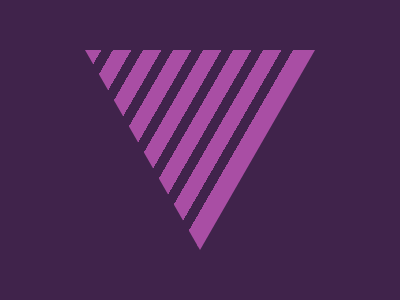

Reproduce this picture with HTML and CSS.

<!DOCTYPE html>
<html lang="en">
  <head>
    <meta charset="UTF-8" />
    <meta http-equiv="X-UA-Compatible" content="IE=edge" />
    <meta name="viewport" content="width=device-width, initial-scale=1.0" />
    <title>Guernsey</title>
    <style>
      * {
        margin: 0;
      }
      section {
        position: relative;
        width: 400px;
        height: 300px;
        background: #40234b;
      }
      p {
        position: absolute;
        height: 202px;
        width: 230px;
        background: linear-gradient(-60deg, #a94ea4 35%, #0000 0),
          repeating-linear-gradient(-60deg, #a94ea4 0 16px, #40234b 0 26px);
        clip-path: polygon(0%0, 50%99%, 100%0);
        top: 50px;
        left: 85px;
      }
    </style>
  </head>
  <body>
    <section>
      <p></p>
    </section>
  </body>
</html>
